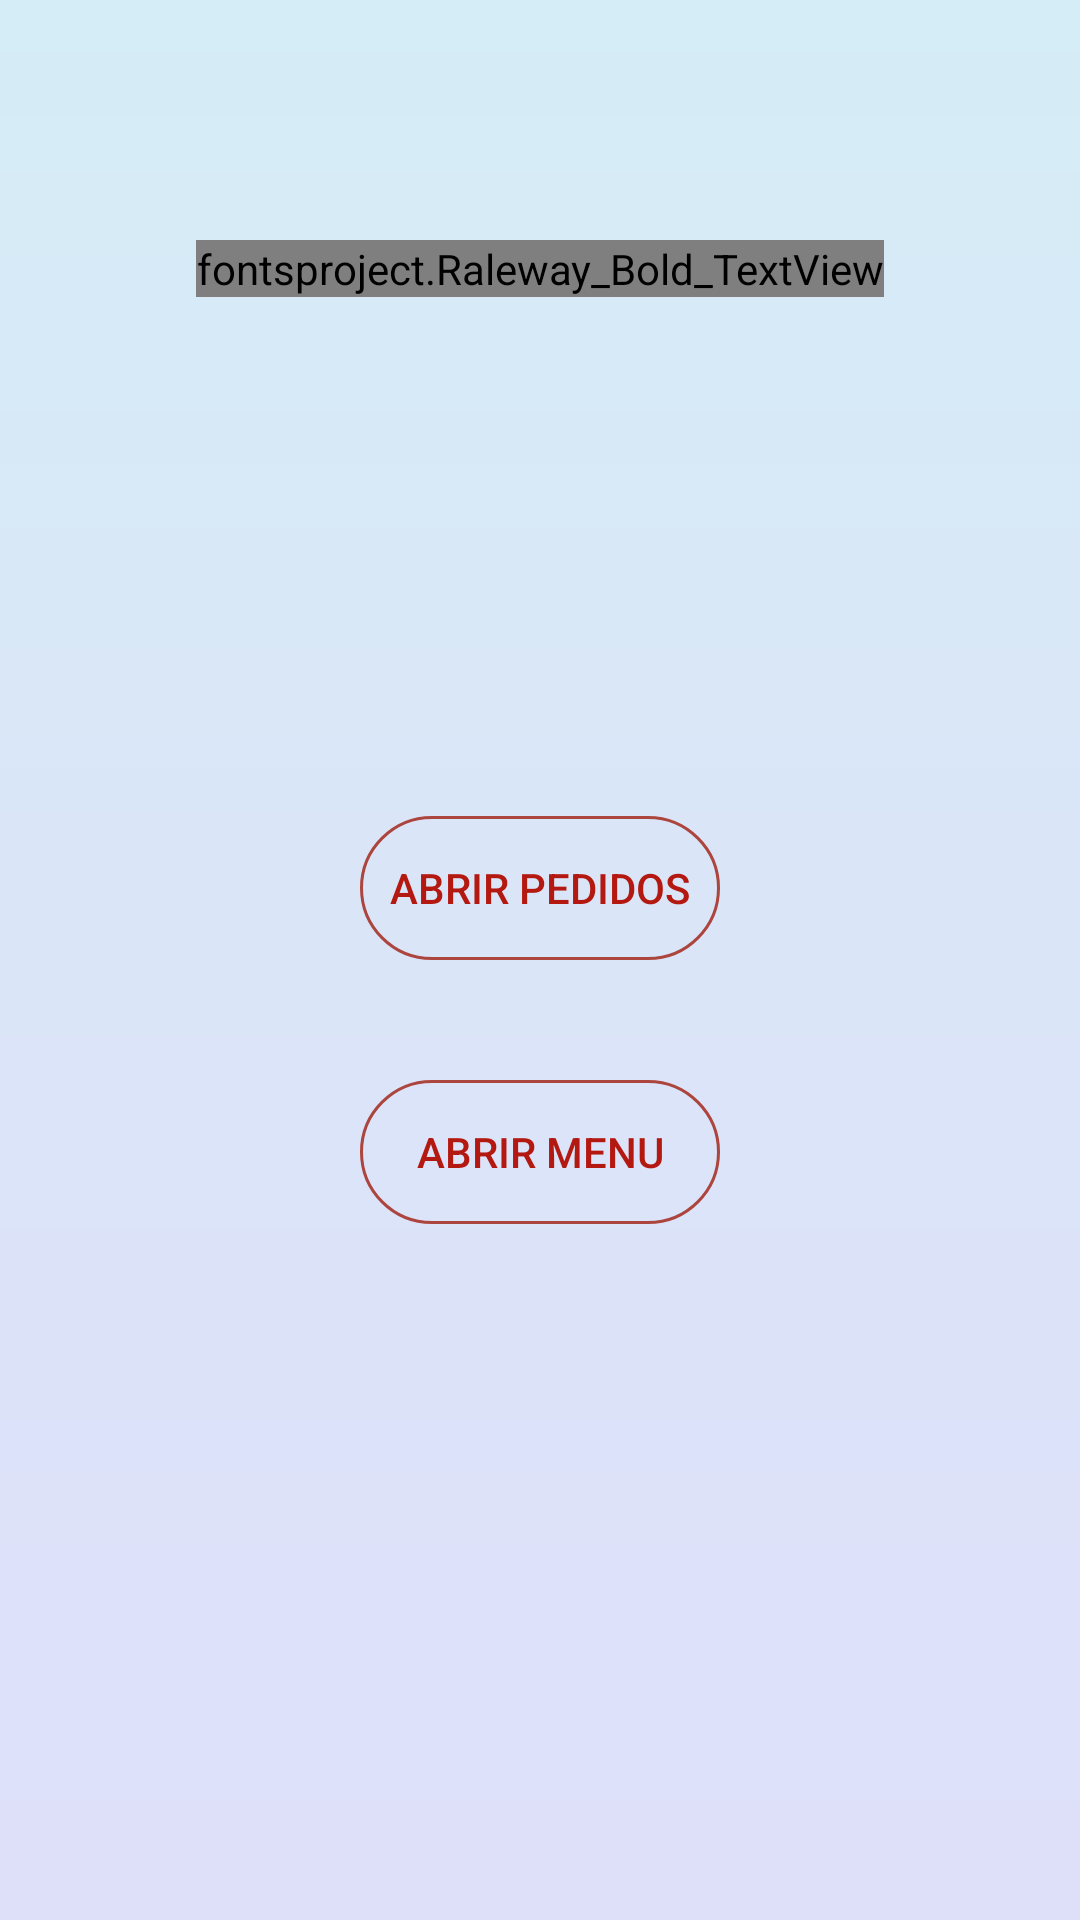

Produce the Android XML layout that renders to this screen, including the resource entries it uses.
<!-- AndroidManifest.xml: activity theme Theme.Lacuccina.NoActionBar -->
<!-- res/layout/activity_sign_in.xml -->
<?xml version="1.0" encoding="utf-8"?>
<RelativeLayout xmlns:android="http://schemas.android.com/apk/res/android"
    xmlns:tools="http://schemas.android.com/tools"
    android:layout_width="match_parent"
    android:layout_height="match_parent"
    android:background="#fff"
    tools:context=".SignInActivity">

    <View
        android:layout_width="match_parent"
        android:layout_height="match_parent"
        android:background="@drawable/splah_bg" />

    <fontsproject.Raleway_Bold_TextView
        android:layout_width="wrap_content"
        android:layout_height="wrap_content"
        android:layout_centerHorizontal="true"
        android:layout_marginTop="80dp"
        android:text="@string/restaurant"
        android:textColor="@color/colorDarkRed"
        android:textSize="40sp" />


    <LinearLayout
        android:id="@+id/id_signIn_layout"
        android:layout_width="match_parent"
        android:layout_height="wrap_content"
        android:layout_centerInParent="true"
        android:layout_marginLeft="40dp"
        android:layout_marginRight="40dp"
        android:orientation="vertical">

        <Button
            android:id="@+id/id_Orders"
            android:layout_width="120dp"
            android:layout_height="wrap_content"
            android:layout_gravity="center"
            android:layout_marginTop="40dp"
            android:background="@drawable/background_button"
            android:text="@string/callWaiter"
            android:textColor="@color/colorDarkRed" />

        <Button
            android:id="@+id/id_Menu"
            android:layout_width="120dp"
            android:layout_height="wrap_content"
            android:layout_gravity="center"
            android:layout_marginTop="40dp"
            android:background="@drawable/background_button"
            android:text="@string/menu"
            android:textColor="@color/colorDarkRed" />

    </LinearLayout>

</RelativeLayout>
<!-- resources referenced by this layout -->
<resources>
  <color name="colorDarkRed">#B41911</color>
  <!-- drawable background_button (drawable) -->
  <?xml version="1.0" encoding="utf-8"?>
  
  <shape xmlns:android="http://schemas.android.com/apk/res/android"
      android:shape="rectangle">
      <corners android:radius="25dp" />
  
  
      <stroke
          android:width="1dp"
          android:color="@color/colorRed" />
      <solid android:color="@android:color/transparent" />
  
  </shape>
  <!-- drawable splah_bg (drawable) -->
  <?xml version="1.0" encoding="utf-8"?>
  
  <shape xmlns:android="http://schemas.android.com/apk/res/android"
      android:shape="rectangle">
  
      <gradient
          android:angle="90"
          android:centerColor="#80B6CBF1"
          android:endColor="#80ABDBED"
          android:startColor="#80BEC1F6" />
  </shape>
  <string name="callWaiter">Abrir Pedidos</string>
  <string name="menu">ABRIR MENU</string>
  <string name="restaurant">La Cuccina</string>
  <style name="Theme.Lacuccina.NoActionBar">
          <item name="windowActionBar">false</item>
          <item name="windowNoTitle">true</item>
      </style>
  <color name="colorRed">#AD453F</color>
</resources>
